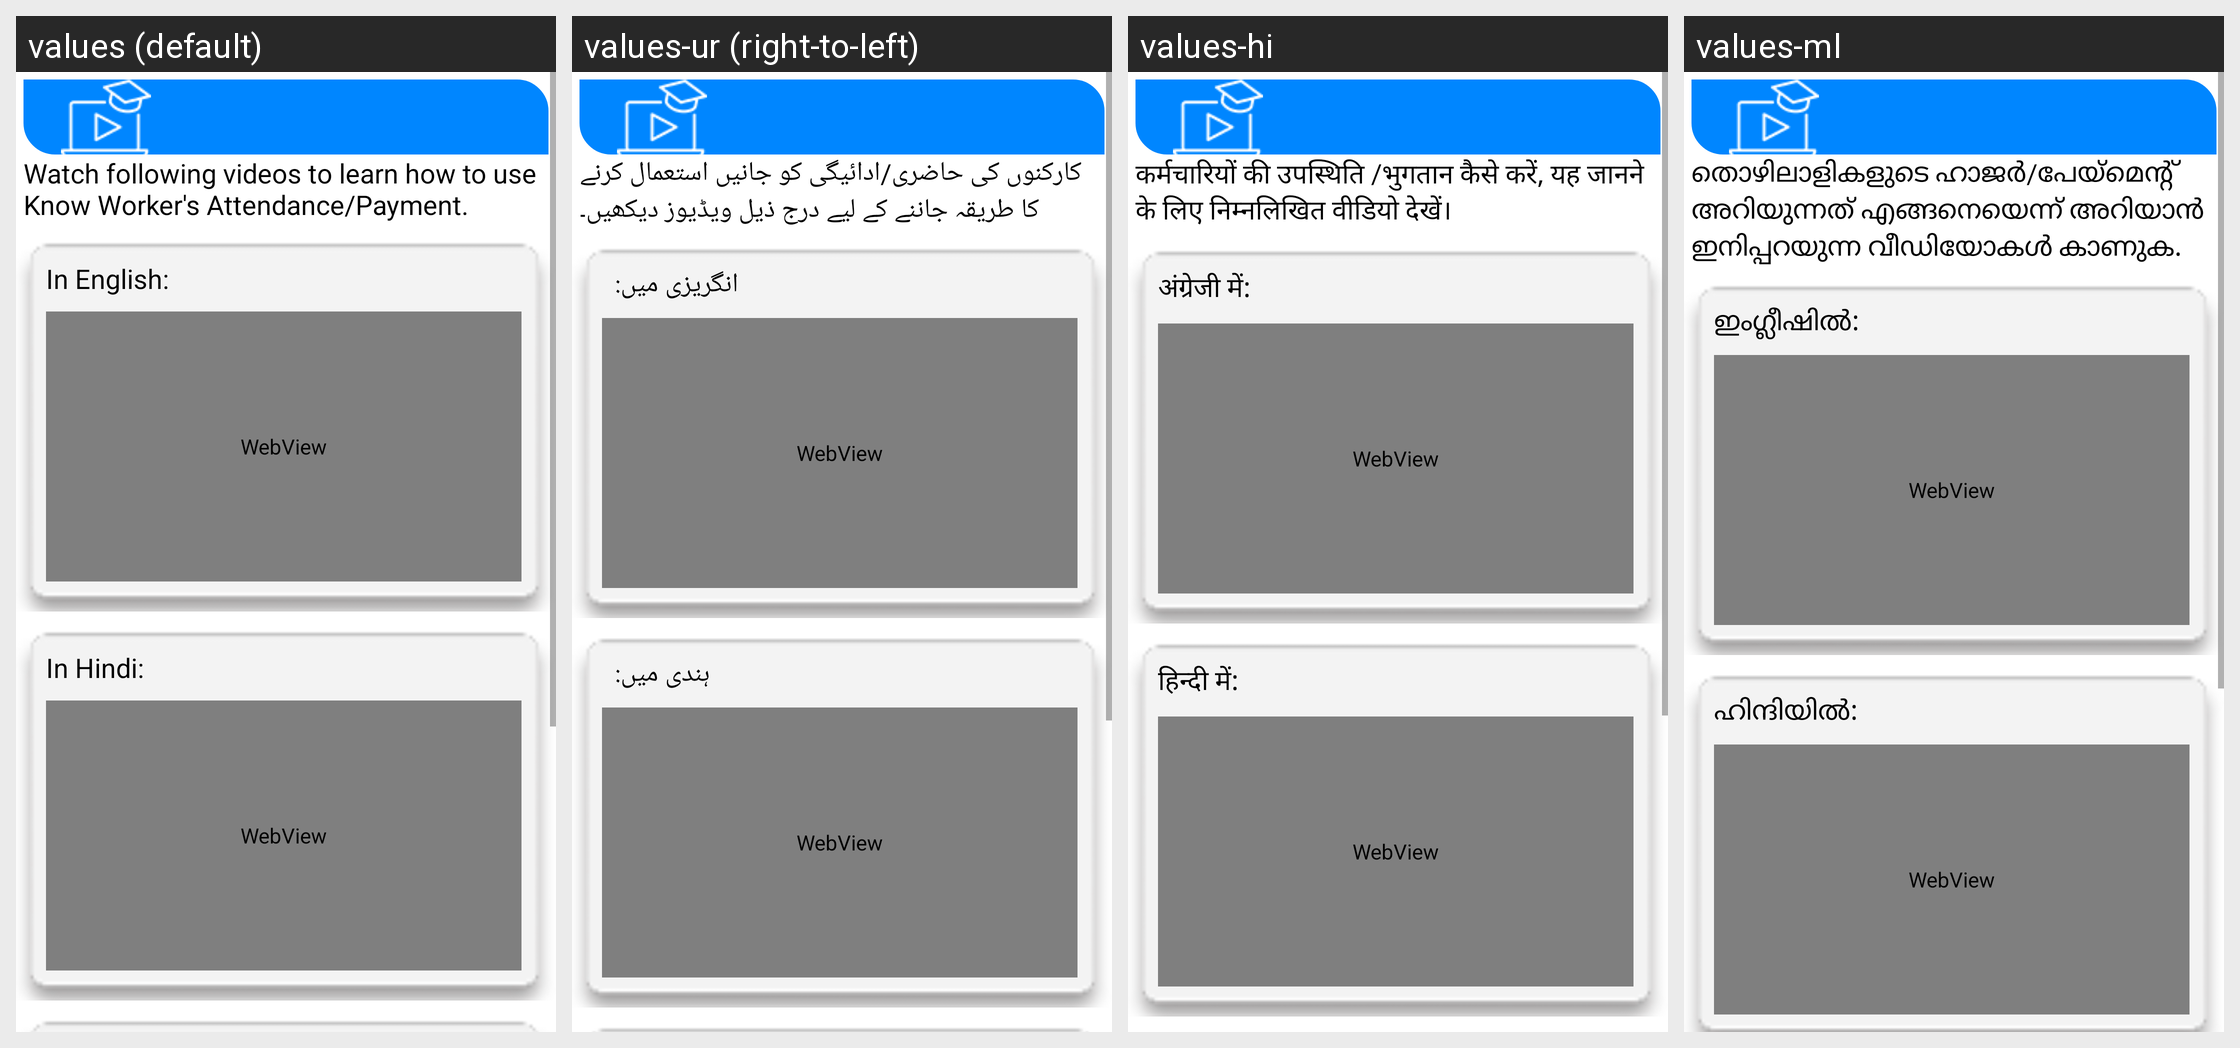

This grid shows one Android layout under several languages. Give, for every string resource on the screen, its name, the default text and each shown locale's text.
Android screen res/layout/fragment_video_turorials.xml rendered under 4 locales, left to right: values (default), values-ur (right-to-left), values-hi, values-ml. Device: Nexus 5 (rendered at 1080×1920; each locale shown at half size, 540×960, under a caption strip naming it); theme AppTheme3.
Other locales in the repository, not shown: values-bn, values-gu, values-kn, values-mr, values-or, values-pa, values-ta, values-te.
Strings drawn on this screen, with the default value and each locale's value (text and hints the layout hard-codes, and strings that could not be matched under every locale, appear in the picture but are not listed):

video_content1
  values: Watch following videos to learn how to use Know Worker's Attendance/Payment.
  values-ur: کارکنوں کی حاضری/ادائیگی کو جانیں استعمال کرنے کا طریقہ جاننے کے لیے درج ذیل ویڈیوز دیکھیں۔
  values-hi: कर्मचारियों की उपस्थिति /भुगतान कैसे करें, यह जानने के लिए निम्नलिखित वीडियो देखें।
  values-ml: തൊഴിലാളികളുടെ ഹാജർ/പേയ്‌മെൻ്റ് അറിയുന്നത് എങ്ങനെയെന്ന് അറിയാൻ ഇനിപ്പറയുന്ന വീഡിയോകൾ കാണുക.

in_english
  values: In English:  
  values-ur: انگریزی میں:  
  values-hi: अंग्रेजी में:  
  values-ml: ഇംഗ്ലീഷിൽ:  

in_hindi
  values: In Hindi:  
  values-ur: ہندی میں:  
  values-hi: हिन्दी में:  
  values-ml: ഹിന്ദിയിൽ:
